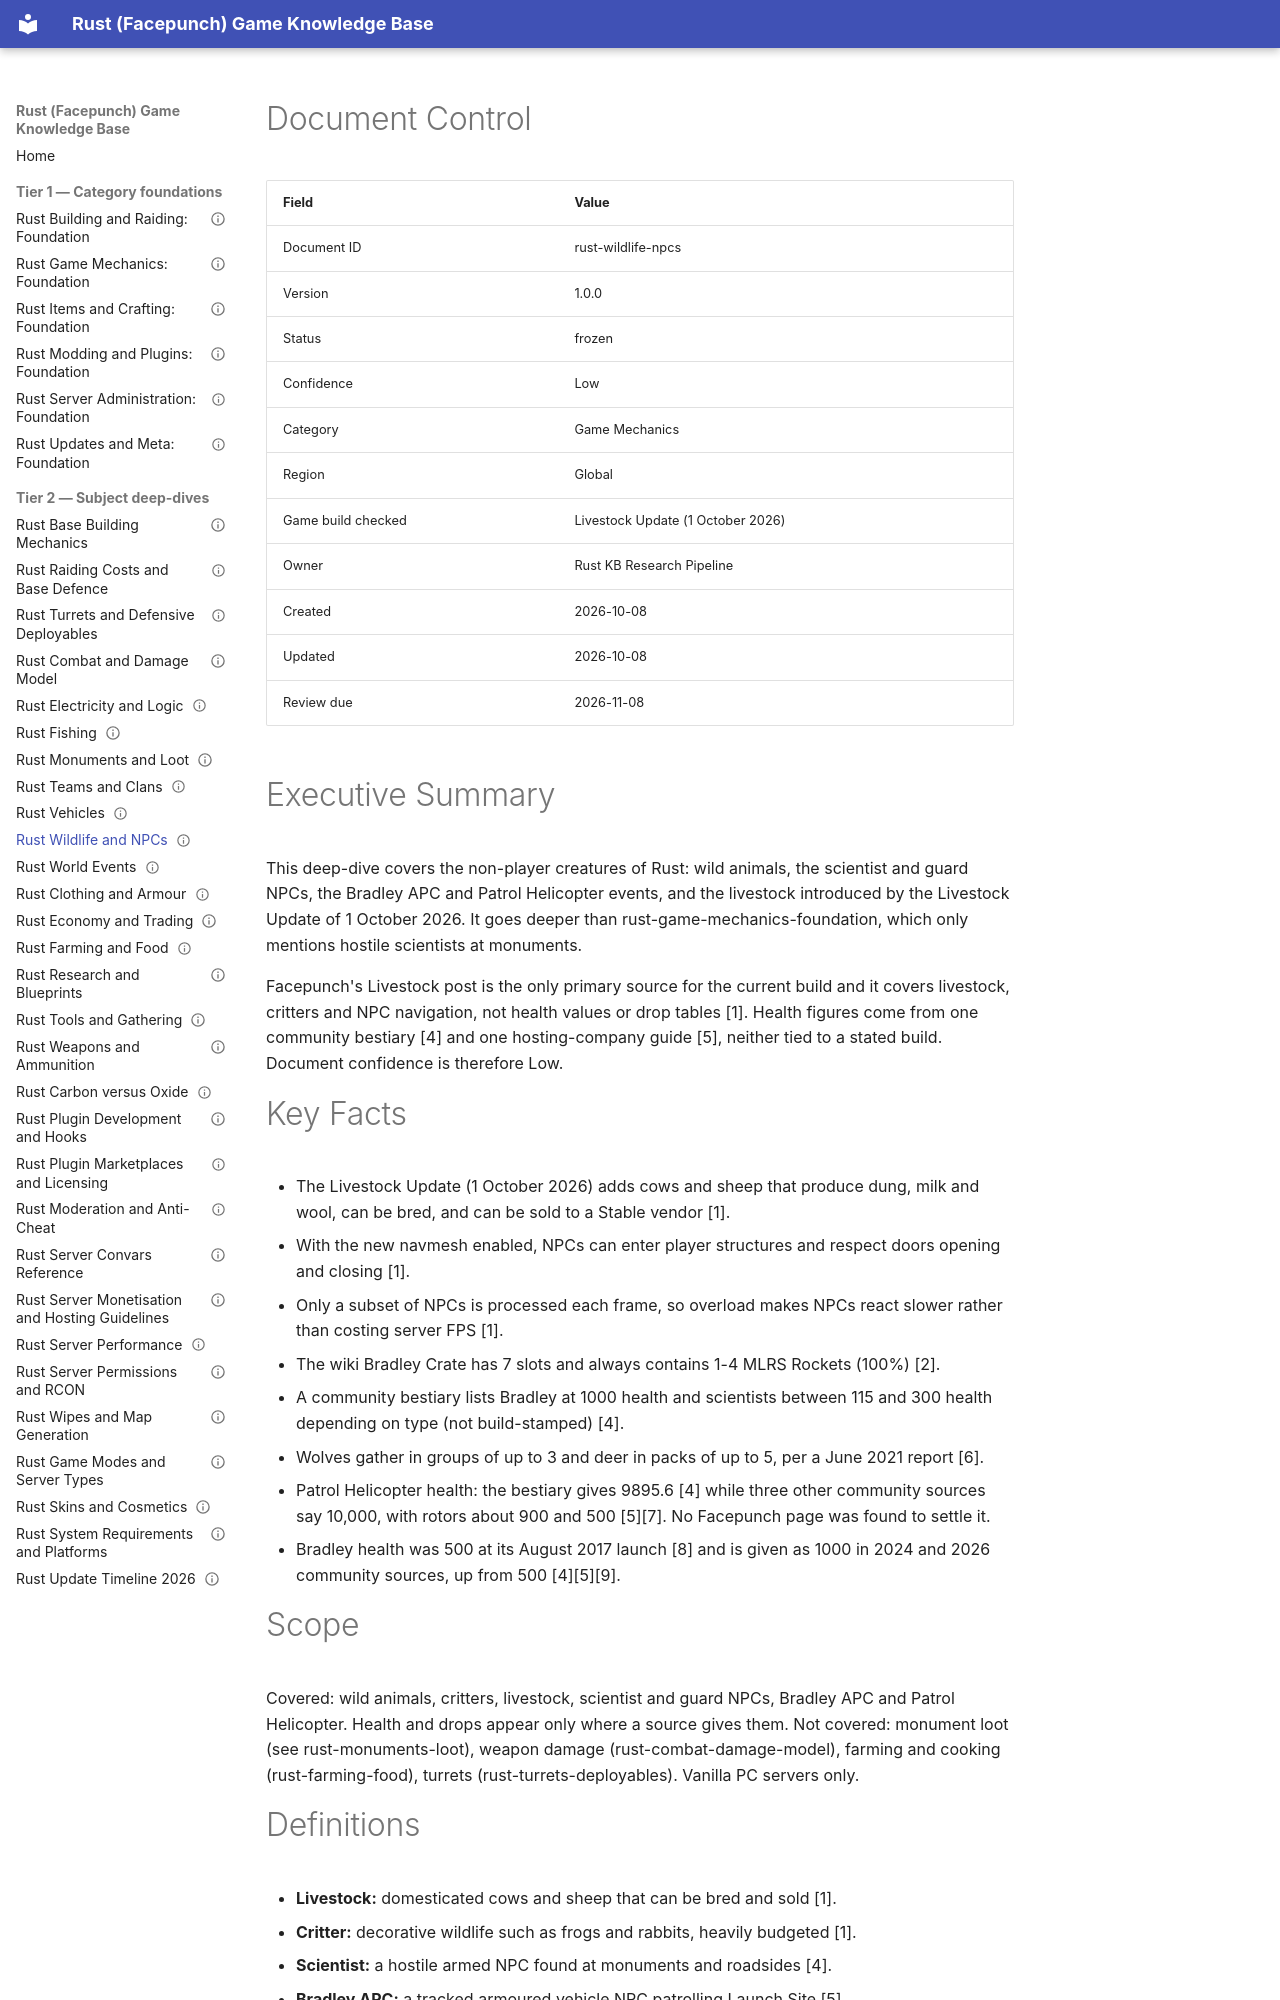

repository: VainAsher/rust-game-knowledge-base · page: game-mechanics/rust-wildlife-npcs/index.html · generator: mkdocs

---
id: rust-wildlife-npcs
title: "Rust Wildlife and NPCs"
version: 1.0.0
status: frozen
confidence: Low
category: Game Mechanics
topic: "Wildlife and NPCs"
market: "Global"
document_type: deep-dive
created: 2026-10-08
updated: 2026-10-08
review_due: 2026-11-08
sources_verified: 2026-10-08
supersedes: null
related: [rust-game-mechanics-foundation, rust-monuments-loot, rust-combat-damage-model, rust-weapons-ammo, rust-farming-food, rust-vehicles, rust-electricity-logic, rust-turrets-deployables, rust-server-performance, rust-game-modes]
tags: [animals, wildlife, npc, scientists, bradley, patrol-helicopter, livestock]
game_build_checked: "Livestock Update (1 October 2026)"
---

# Document Control

| Field | Value |
|-------|-------|
| Document ID | rust-wildlife-npcs |
| Version | 1.0.0 |
| Status | frozen |
| Confidence | Low |
| Category | Game Mechanics |
| Region | Global |
| Game build checked | Livestock Update (1 October 2026) |
| Owner | Rust KB Research Pipeline |
| Created | 2026-10-08 |
| Updated | 2026-10-08 |
| Review due | 2026-11-08 |

# Executive Summary

This deep-dive covers the non-player creatures of Rust: wild animals, the scientist and guard NPCs, the Bradley APC and Patrol Helicopter events, and the livestock introduced by the Livestock Update of 1 October 2026. It goes deeper than rust-game-mechanics-foundation, which only mentions hostile scientists at monuments.

Facepunch's Livestock post is the only primary source for the current build and it covers livestock, critters and NPC navigation, not health values or drop tables [1]. Health figures come from one community bestiary [4] and one hosting-company guide [5], neither tied to a stated build. Document confidence is therefore Low.

# Key Facts

- The Livestock Update (1 October 2026) adds cows and sheep that produce dung, milk and wool, can be bred, and can be sold to a Stable vendor [1].
- With the new navmesh enabled, NPCs can enter player structures and respect doors opening and closing [1].
- Only a subset of NPCs is processed each frame, so overload makes NPCs react slower rather than costing server FPS [1].
- The wiki Bradley Crate has 7 slots and always contains 1-4 MLRS Rockets (100%) [2].
- A community bestiary lists Bradley at 1000 health and scientists between 115 and 300 health depending on type (not build-stamped) [4].
- Wolves gather in groups of up to 3 and deer in packs of up to 5, per a June 2021 report [6].
- Patrol Helicopter health: the bestiary gives 9895.6 [4] while three other community sources say 10,000, with rotors about 900 and 500 [5][7]. No Facepunch page was found to settle it.
- Bradley health was 500 at its August 2017 launch [8] and is given as 1000 in 2024 and 2026 community sources, up from 500 [4][5][9].

# Scope

Covered: wild animals, critters, livestock, scientist and guard NPCs, Bradley APC and Patrol Helicopter. Health and drops appear only where a source gives them. Not covered: monument loot (see rust-monuments-loot), weapon damage (rust-combat-damage-model), farming and cooking (rust-farming-food), turrets (rust-turrets-deployables). Vanilla PC servers only.
